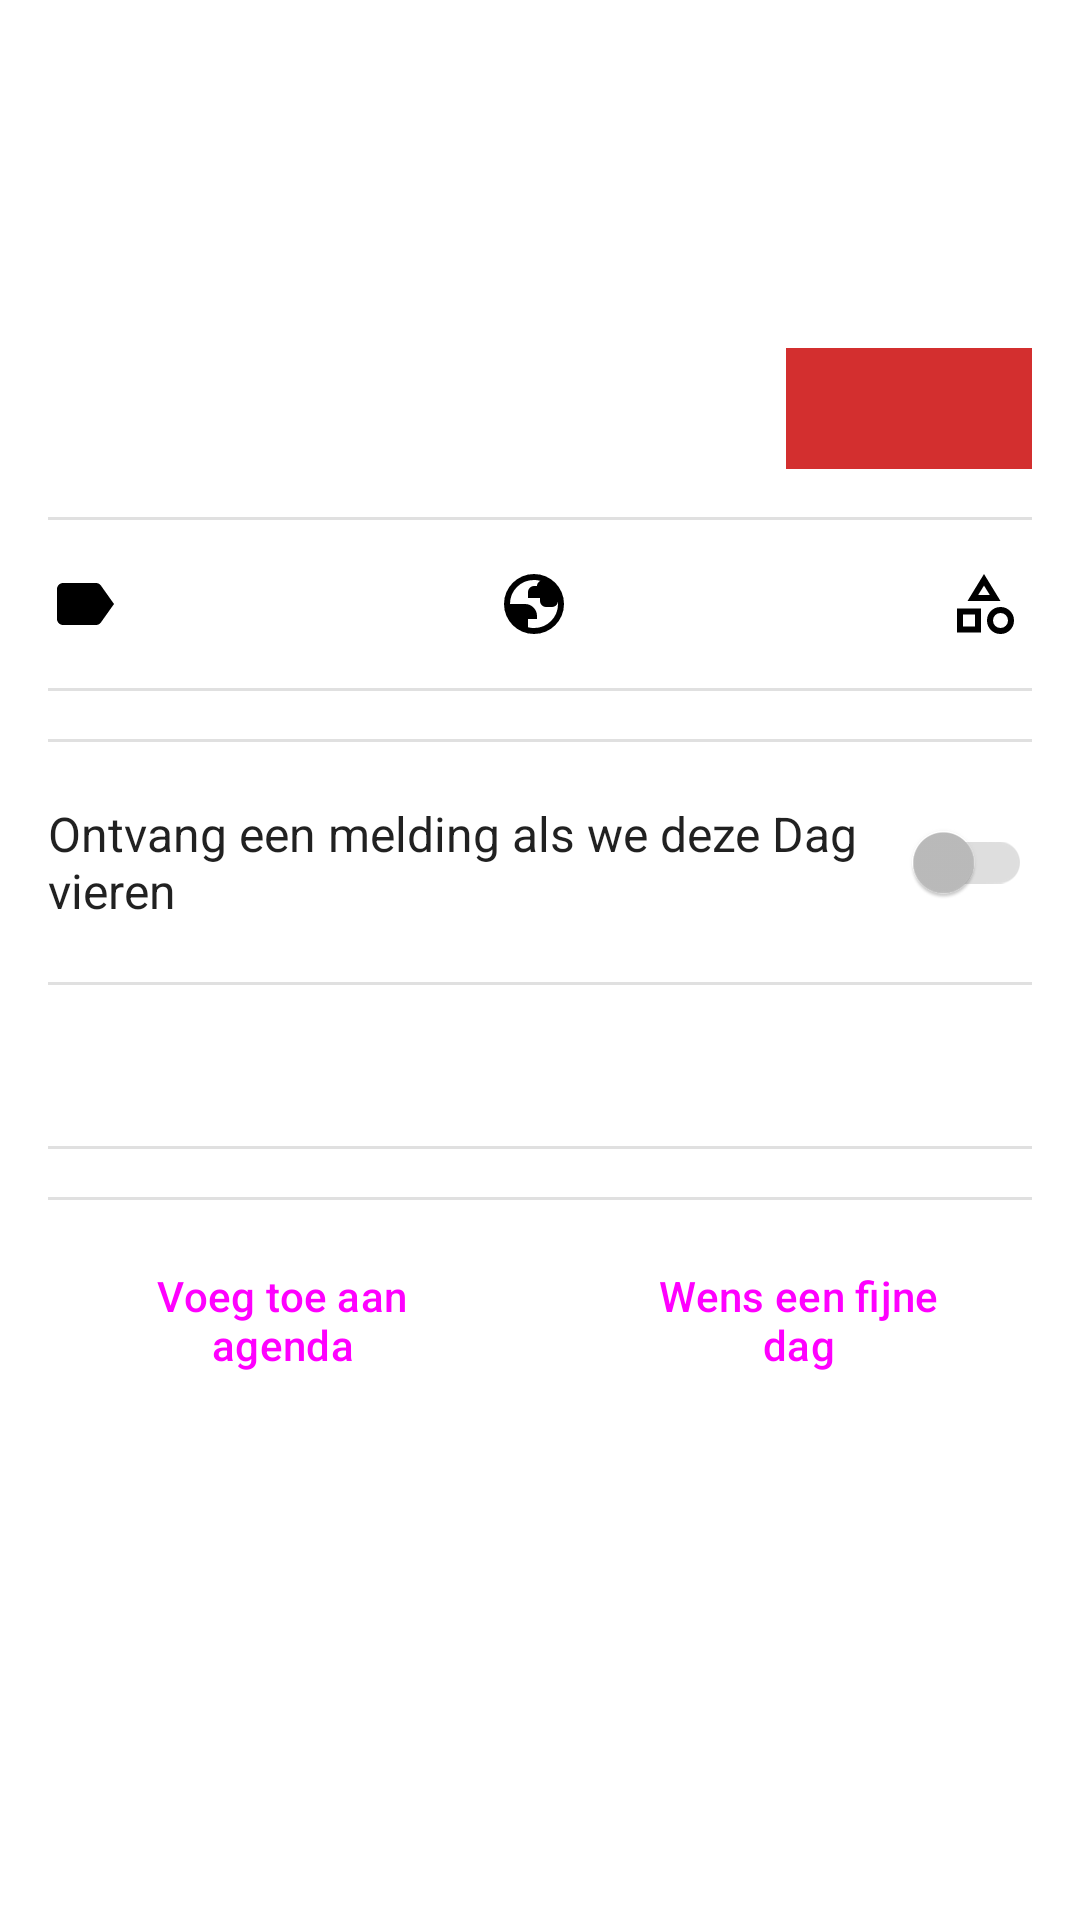

Android layout source for this screen:
<!-- AndroidManifest.xml: application theme Theme.Fijnedagvan -->
<!-- res/layout/fragment_detail.xml -->
<?xml version="1.0" encoding="utf-8"?>
<ScrollView xmlns:android="http://schemas.android.com/apk/res/android"
    xmlns:app="http://schemas.android.com/apk/res-auto"
    xmlns:tools="http://schemas.android.com/tools"
    android:layout_width="match_parent"
    android:layout_height="match_parent"
    tools:context=".DetailFragment">

    <androidx.constraintlayout.widget.ConstraintLayout
        android:layout_width="match_parent"
        android:layout_height="wrap_content"
        android:padding="16dp">

        
        <TextView
            android:id="@+id/tvDetailNaam"
            android:layout_width="0dp"
            android:layout_height="wrap_content"
            android:layout_marginTop="100dp"
            android:layout_marginEnd="8dp"
            android:textSize="28sp"
            android:textStyle="bold"
            app:layout_constraintEnd_toStartOf="@+id/guideline_75"
            app:layout_constraintStart_toStartOf="parent"
            app:layout_constraintTop_toTopOf="parent"
            tools:text="Wereld Bamboedag" />

        <TextView
            android:id="@+id/tvDetailDatum"
            android:layout_width="0dp"
            android:layout_height="wrap_content"
            android:background="#D32F2F"
            android:gravity="center"
            android:padding="8dp"
            android:textColor="@android:color/white"
            android:textSize="18sp"
            android:textStyle="bold"
            android:hyphenationFrequency="none"
            android:breakStrategy="simple"
            app:layout_constraintEnd_toEndOf="parent"
            app:layout_constraintStart_toEndOf="@+id/guideline_75"
            app:layout_constraintTop_toTopOf="@id/tvDetailNaam"
            tools:text="18 september" />

        <androidx.constraintlayout.widget.Guideline
            android:id="@+id/guideline_75"
            android:layout_width="wrap_content"
            android:layout_height="wrap_content"
            android:orientation="vertical"
            app:layout_constraintGuide_percent="0.75" />

        
        <androidx.constraintlayout.widget.Barrier
            android:id="@+id/header_barrier"
            android:layout_width="wrap_content"
            android:layout_height="wrap_content"
            app:barrierDirection="bottom"
            app:constraint_referenced_ids="tvDetailNaam,tvDetailDatum" />

        
        <View
            android:id="@+id/divider1"
            android:layout_width="0dp"
            android:layout_height="1dp"
            android:layout_marginTop="16dp"
            android:background="?android:attr/listDivider"
            app:layout_constraintEnd_toEndOf="parent"
            app:layout_constraintStart_toStartOf="parent"
            app:layout_constraintTop_toBottomOf="@id/header_barrier" />

        
        <androidx.constraintlayout.widget.ConstraintLayout
            android:id="@+id/llMetadata"
            android:layout_width="0dp"
            android:layout_height="wrap_content"
            android:layout_marginTop="16dp"
            app:layout_constraintEnd_toEndOf="parent"
            app:layout_constraintStart_toStartOf="parent"
            app:layout_constraintTop_toBottomOf="@id/divider1">

            <TextView
                android:id="@+id/tvDetailDagsoort"
                android:layout_width="wrap_content"
                android:layout_height="wrap_content"
                android:drawableStart="@drawable/ic_tag"
                android:drawablePadding="4dp"
                android:gravity="center"
                android:textColor="@color/secondary_text_color"
                android:textSize="14sp"
                app:layout_constraintStart_toStartOf="parent"
                app:layout_constraintTop_toTopOf="parent"
                tools:text="Vast" />

            <TextView
                android:id="@+id/tvDetailSchaal"
                android:layout_width="wrap_content"
                android:layout_height="wrap_content"
                android:drawableStart="@drawable/ic_scale"
                android:drawablePadding="4dp"
                android:gravity="center"
                android:textColor="@color/secondary_text_color"
                android:textSize="14sp"
                app:layout_constraintEnd_toEndOf="parent"
                app:layout_constraintStart_toStartOf="parent"
                app:layout_constraintTop_toTopOf="parent"
                tools:text="Internationaal" />

            <TextView
                android:id="@+id/tvDetailOnderwerp"
                android:layout_width="wrap_content"
                android:layout_height="wrap_content"
                android:drawableStart="@drawable/ic_category"
                android:drawablePadding="4dp"
                android:gravity="center"
                android:textColor="@color/secondary_text_color"
                android:textSize="14sp"
                app:layout_constraintEnd_toEndOf="parent"
                app:layout_constraintTop_toTopOf="parent"
                tools:text="Mens &amp; Maatschappij" />
        </androidx.constraintlayout.widget.ConstraintLayout>

        <View
            android:id="@+id/divider2"
            android:layout_width="0dp"
            android:layout_height="1dp"
            android:layout_marginTop="16dp"
            android:background="?android:attr/listDivider"
            app:layout_constraintEnd_toEndOf="parent"
            app:layout_constraintStart_toStartOf="parent"
            app:layout_constraintTop_toBottomOf="@id/llMetadata" />

        <ImageView
            android:id="@+id/ivDetailAfbeelding"
            android:layout_width="0dp"
            android:layout_height="wrap_content"
            android:layout_marginTop="16dp"
            android:adjustViewBounds="true"
            android:scaleType="centerCrop"
            android:visibility="gone"
            app:layout_constraintEnd_toEndOf="parent"
            app:layout_constraintStart_toStartOf="parent"
            app:layout_constraintTop_toBottomOf="@id/divider2"
            tools:src="@tools:sample/backgrounds/scenic"
            tools:visibility="visible" />

        <View
            android:id="@+id/divider3"
            android:layout_width="0dp"
            android:layout_height="1dp"
            android:layout_marginTop="16dp"
            android:background="?android:attr/listDivider"
            app:layout_constraintEnd_toEndOf="parent"
            app:layout_constraintStart_toStartOf="parent"
            app:layout_constraintTop_toBottomOf="@id/ivDetailAfbeelding" />

        <LinearLayout
            android:id="@+id/llIndividualNotification"
            android:layout_width="0dp"
            android:layout_height="wrap_content"
            android:layout_marginTop="16dp"
            android:gravity="center_vertical"
            android:orientation="horizontal"
            app:layout_constraintEnd_toEndOf="parent"
            app:layout_constraintStart_toStartOf="parent"
            app:layout_constraintTop_toBottomOf="@id/divider3">

            <TextView
                android:layout_width="0dp"
                android:layout_height="wrap_content"
                android:layout_weight="1"
                android:text="Ontvang een melding als we deze Dag vieren"
                android:textColor="@color/primary_text_color"
                android:textSize="16sp" />

            <com.google.android.material.switchmaterial.SwitchMaterial
                android:id="@+id/switchIndividualNotification"
                android:layout_width="wrap_content"
                android:layout_height="wrap_content" />
        </LinearLayout>

        <View
            android:id="@+id/divider_notification_toggle"
            android:layout_width="0dp"
            android:layout_height="1dp"
            android:layout_marginTop="16dp"
            android:background="?android:attr/listDivider"
            app:layout_constraintEnd_toEndOf="parent"
            app:layout_constraintStart_toStartOf="parent"
            app:layout_constraintTop_toBottomOf="@id/llIndividualNotification" />

        <TextView
            android:id="@+id/tvDetailInfo"
            android:layout_width="0dp"
            android:layout_height="wrap_content"
            android:layout_marginTop="16dp"
            android:lineSpacingMultiplier="1.2"
            android:textSize="16sp"
            app:layout_constraintEnd_toEndOf="parent"
            app:layout_constraintStart_toStartOf="parent"
            app:layout_constraintTop_toBottomOf="@id/divider_notification_toggle" />

        <View
            android:id="@+id/divider4"
            android:layout_width="0dp"
            android:layout_height="1dp"
            android:layout_marginTop="16dp"
            android:background="?android:attr/listDivider"
            app:layout_constraintEnd_toEndOf="parent"
            app:layout_constraintStart_toStartOf="parent"
            app:layout_constraintTop_toBottomOf="@id/tvDetailInfo" />

        <TextView
            android:id="@+id/tvDetailWebsite"
            android:layout_width="0dp"
            android:layout_height="wrap_content"
            android:layout_marginTop="16dp"
            android:background="?attr/selectableItemBackground"
            android:gravity="center"
            android:padding="12dp"
            android:text="Bezoek de officiële website"
            android:textColor="@color/link_blue"
            android:textSize="18sp"
            android:textStyle="bold"
            android:visibility="gone"
            app:layout_constraintEnd_toEndOf="parent"
            app:layout_constraintStart_toStartOf="parent"
            app:layout_constraintTop_toBottomOf="@id/divider4"
            tools:visibility="visible" />

        <View
            android:id="@+id/divider5"
            android:layout_width="0dp"
            android:layout_height="1dp"
            android:layout_marginTop="16dp"
            android:background="?android:attr/listDivider"
            app:layout_constraintEnd_toEndOf="parent"
            app:layout_constraintStart_toStartOf="parent"
            app:layout_constraintTop_toBottomOf="@id/tvDetailWebsite" />

        <LinearLayout
            android:id="@+id/llActionButtons"
            android:layout_width="0dp"
            android:layout_height="wrap_content"
            android:layout_marginTop="16dp"
            android:orientation="horizontal"
            app:layout_constraintEnd_toEndOf="parent"
            app:layout_constraintStart_toStartOf="parent"
            app:layout_constraintTop_toBottomOf="@id/divider5">

            <Button
                android:id="@+id/btnAddToCalendar"
                style="@style/Widget.Material3.Button.OutlinedButton"
                android:layout_width="0dp"
                android:layout_height="wrap_content"
                android:layout_marginEnd="8dp"
                android:layout_weight="1"
                android:text="Voeg toe aan agenda" />

            <Button
                android:id="@+id/btnShare"
                style="@style/Widget.Material3.Button.OutlinedButton"
                android:layout_width="0dp"
                android:layout_height="wrap_content"
                android:layout_marginStart="8dp"
                android:layout_weight="1"
                android:text="Wens een fijne dag"
                android:visibility="visible" />

        </LinearLayout>

    </androidx.constraintlayout.widget.ConstraintLayout>
</ScrollView>
<!-- resources referenced by this layout -->
<resources>
  <color name="link_blue">#0D47A1</color>
  <color name="primary_text_color">#DE000000</color>
  <color name="secondary_text_color">#8A000000</color>
  <!-- drawable ic_category (drawable) -->
  <vector xmlns:android="http://schemas.android.com/apk/res/android"
      android:height="24dp"
      android:viewportHeight="960"
      android:viewportWidth="960"
      android:width="24dp">
        
      <path android:fillColor="@color/icon_color"
          android:pathData="M260,440L480,80L700,440L260,440ZM700,880Q625,880 572.5,827.5Q520,775 520,700Q520,625 572.5,572.5Q625,520 700,520Q775,520 827.5,572.5Q880,625 880,700Q880,775 827.5,827.5Q775,880 700,880ZM120,860L120,540L440,540L440,860L120,860ZM700,800Q742,800 771,771Q800,742 800,700Q800,658 771,629Q742,600 700,600Q658,600 629,629Q600,658 600,700Q600,742 629,771Q658,800 700,800ZM200,780L360,780L360,620L200,620L200,780ZM402,360L558,360L480,234L402,360ZM480,360L480,360L480,360ZM360,620L360,620L360,620L360,620ZM700,700Q700,700 700,700Q700,700 700,700Q700,700 700,700Q700,700 700,700Q700,700 700,700Q700,700 700,700Q700,700 700,700Q700,700 700,700Z"/>
      
  </vector>
  <!-- drawable ic_tag (drawable) -->
  <vector xmlns:android="http://schemas.android.com/apk/res/android"
      android:autoMirrored="true"
      android:height="24dp"
      android:viewportHeight="24"
      android:viewportWidth="24"
      android:width="24dp">
        
      <path android:fillColor="@color/icon_color"
          android:pathData="M17.63,5.84C17.27,5.33 16.67,5 16,5L5,5.01C3.9,5.01 3,5.9 3,7v10c0,1.1 0.9,1.99 2,1.99L16,19c0.67,0 1.27,-0.33 1.63,-0.84L22,12l-4.37,-6.16z"/>
      
  </vector>
  <style name="Theme.Fijnedagvan" parent="Base.Theme.Fijnedagvan" />
  <color name="icon_color">#FF000000</color>
  <style name="Base.Theme.Fijnedagvan" parent="Theme.Material3.DayNight.NoActionBar">
          <item name="colorPrimary">@color/purple_500</item>
          <item name="colorOnPrimary">@color/white</item>
          <item name="colorSecondary">@color/teal_200</item>
          <item name="colorOnSecondary">@color/black</item>
          <item name="android:textColorPrimary">@color/primary_text_color</item>
          <item name="android:textColorSecondary">@color/secondary_text_color</item>
          <item name="android:colorBackground">@color/white</item>
          <item name="colorSurface">@color/white</item>
          <item name="colorOnSurface">@color/primary_text_color</item>
          <item name="switchStyle">@style/Widget.App.Switch</item>
  
          <item name="colorControlActivated">@color/switch_active_color_red</item>
      </style>
  <color name="purple_500">#3ecbc9</color>
  <color name="white">#FFFFFFFF</color>
  <color name="teal_200">#FF03DAC5</color>
  <color name="black">#FF000000</color>
  <style name="Widget.App.Switch" parent="Widget.Material3.CompoundButton.Switch">
          <item name="thumbTint">@color/switch_thumb_colors</item>
          <item name="trackTint">@color/switch_track_colors</item>
      </style>
  <color name="switch_active_color_red">#FFde2c2c</color>
</resources>
